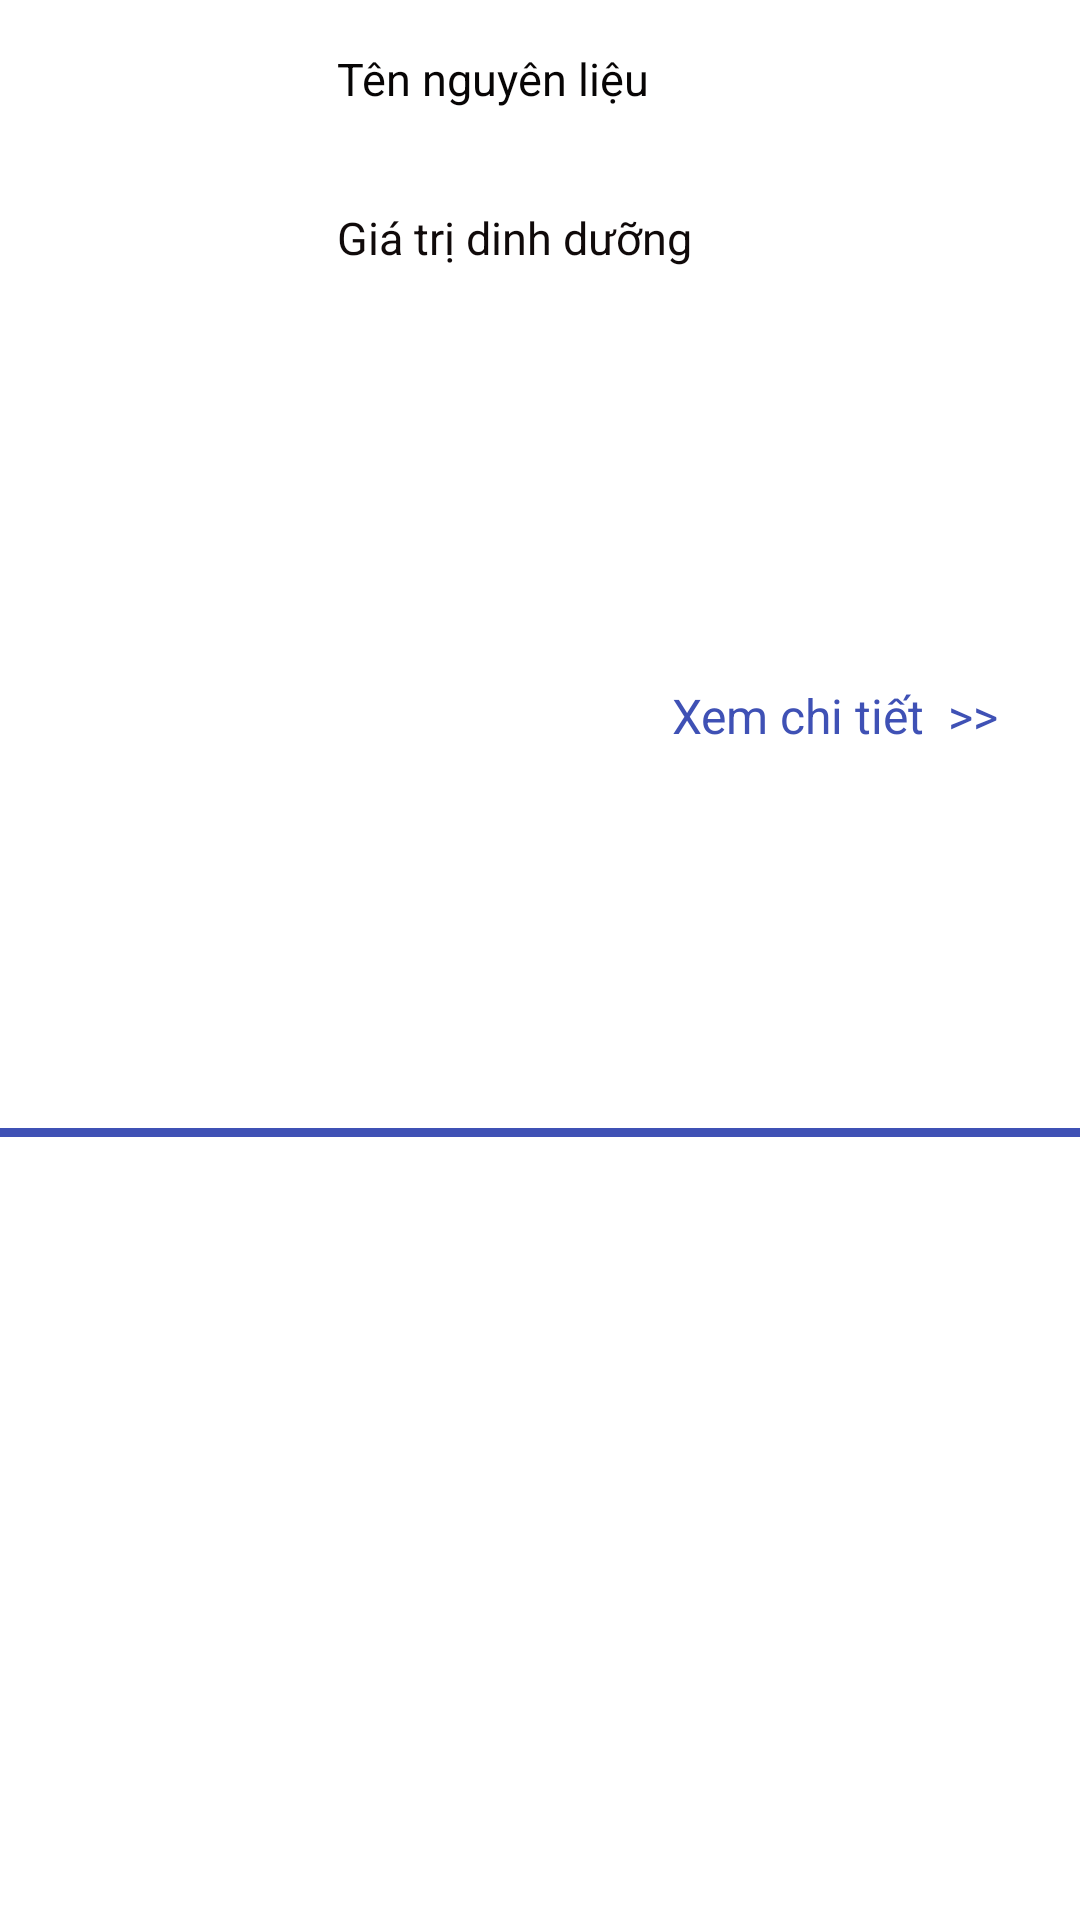

Android layout source for this screen:
<!-- AndroidManifest.xml: application theme Theme.QLDD -->
<!-- res/layout/marterial_item.xml -->
<?xml version="1.0" encoding="utf-8"?>
<androidx.constraintlayout.widget.ConstraintLayout xmlns:android="http://schemas.android.com/apk/res/android"
    xmlns:app="http://schemas.android.com/apk/res-auto"
    xmlns:tools="http://schemas.android.com/tools"
    android:id="@+id/layoutNguyenLieu"
    android:layout_width="match_parent"
    android:layout_height="wrap_content">

    <ImageView
        android:id="@+id/ivNguyenLieu"
        android:layout_width="83dp"
        android:layout_height="91dp"
        android:layout_marginStart="16dp"
        android:layout_marginTop="12dp"
        app:layout_constraintStart_toStartOf="parent"
        app:layout_constraintTop_toTopOf="parent"
        tools:srcCompat="@drawable/heartbeat" />

    <TextView
        android:id="@+id/txtTenChat"
        android:layout_width="218dp"
        android:layout_height="25dp"
        android:layout_marginStart="12dp"
        android:layout_marginTop="16dp"
        android:layout_marginEnd="16dp"
        android:text="Tên nguyên liệu"
        android:textColor="#070505"
        android:textSize="15sp"
        app:layout_constraintEnd_toEndOf="parent"
        app:layout_constraintHorizontal_bias="0.081"
        app:layout_constraintStart_toEndOf="@+id/ivNguyenLieu"
        app:layout_constraintTop_toTopOf="parent" />

    <TextView
        android:id="@+id/txtGiatriDinhDuong"
        android:layout_width="218dp"
        android:layout_height="22dp"
        android:layout_marginStart="12dp"
        android:layout_marginTop="28dp"
        android:layout_marginEnd="16dp"
        android:text="Giá trị dinh dưỡng"
        android:textColor="#100A0A"
        android:textSize="15sp"
        app:layout_constraintEnd_toEndOf="parent"
        app:layout_constraintHorizontal_bias="0.084"
        app:layout_constraintStart_toEndOf="@+id/ivNguyenLieu"
        app:layout_constraintTop_toBottomOf="@+id/txtTenChat" />

    <TextView
        android:id="@+id/tvXemThem"
        android:layout_width="wrap_content"
        android:layout_height="wrap_content"
        android:layout_marginTop="10dp"
        android:layout_marginEnd="22dp"
        android:text="Xem chi tiết  >>"
        android:textColor="#3F51B5"
        android:textSize="16sp"
        app:layout_constraintBottom_toTopOf="@+id/view"
        app:layout_constraintEnd_toEndOf="parent"
        app:layout_constraintHorizontal_bias="0.978"
        app:layout_constraintStart_toStartOf="parent"
        app:layout_constraintTop_toBottomOf="@+id/txtGiatriDinhDuong" />

    <ImageView
        android:id="@+id/btnGioHang"
        android:layout_width="50dp"
        android:layout_height="50dp"
        android:layout_marginTop="16dp"
        android:layout_marginEnd="16dp"
        android:layout_marginBottom="5dp"
        app:layout_constraintBottom_toTopOf="@+id/txtGiatriDinhDuong"
        app:layout_constraintEnd_toEndOf="parent"
        app:layout_constraintTop_toTopOf="parent"
        app:layout_constraintVertical_bias="0.0"
        app:srcCompat="@drawable/ic_pan" />

    <View
        android:id="@+id/view"
        android:layout_width="0dp"
        android:layout_height="3dp"
        android:layout_marginTop="12dp"
        android:background="#3F51B5"
        app:layout_constraintBottom_toBottomOf="parent"
        app:layout_constraintEnd_toEndOf="parent"
        app:layout_constraintHorizontal_bias="1.0"
        app:layout_constraintStart_toStartOf="parent"
        app:layout_constraintTop_toBottomOf="@+id/ivNguyenLieu" />

</androidx.constraintlayout.widget.ConstraintLayout>
<!-- resources referenced by this layout -->
<resources>

</resources>
